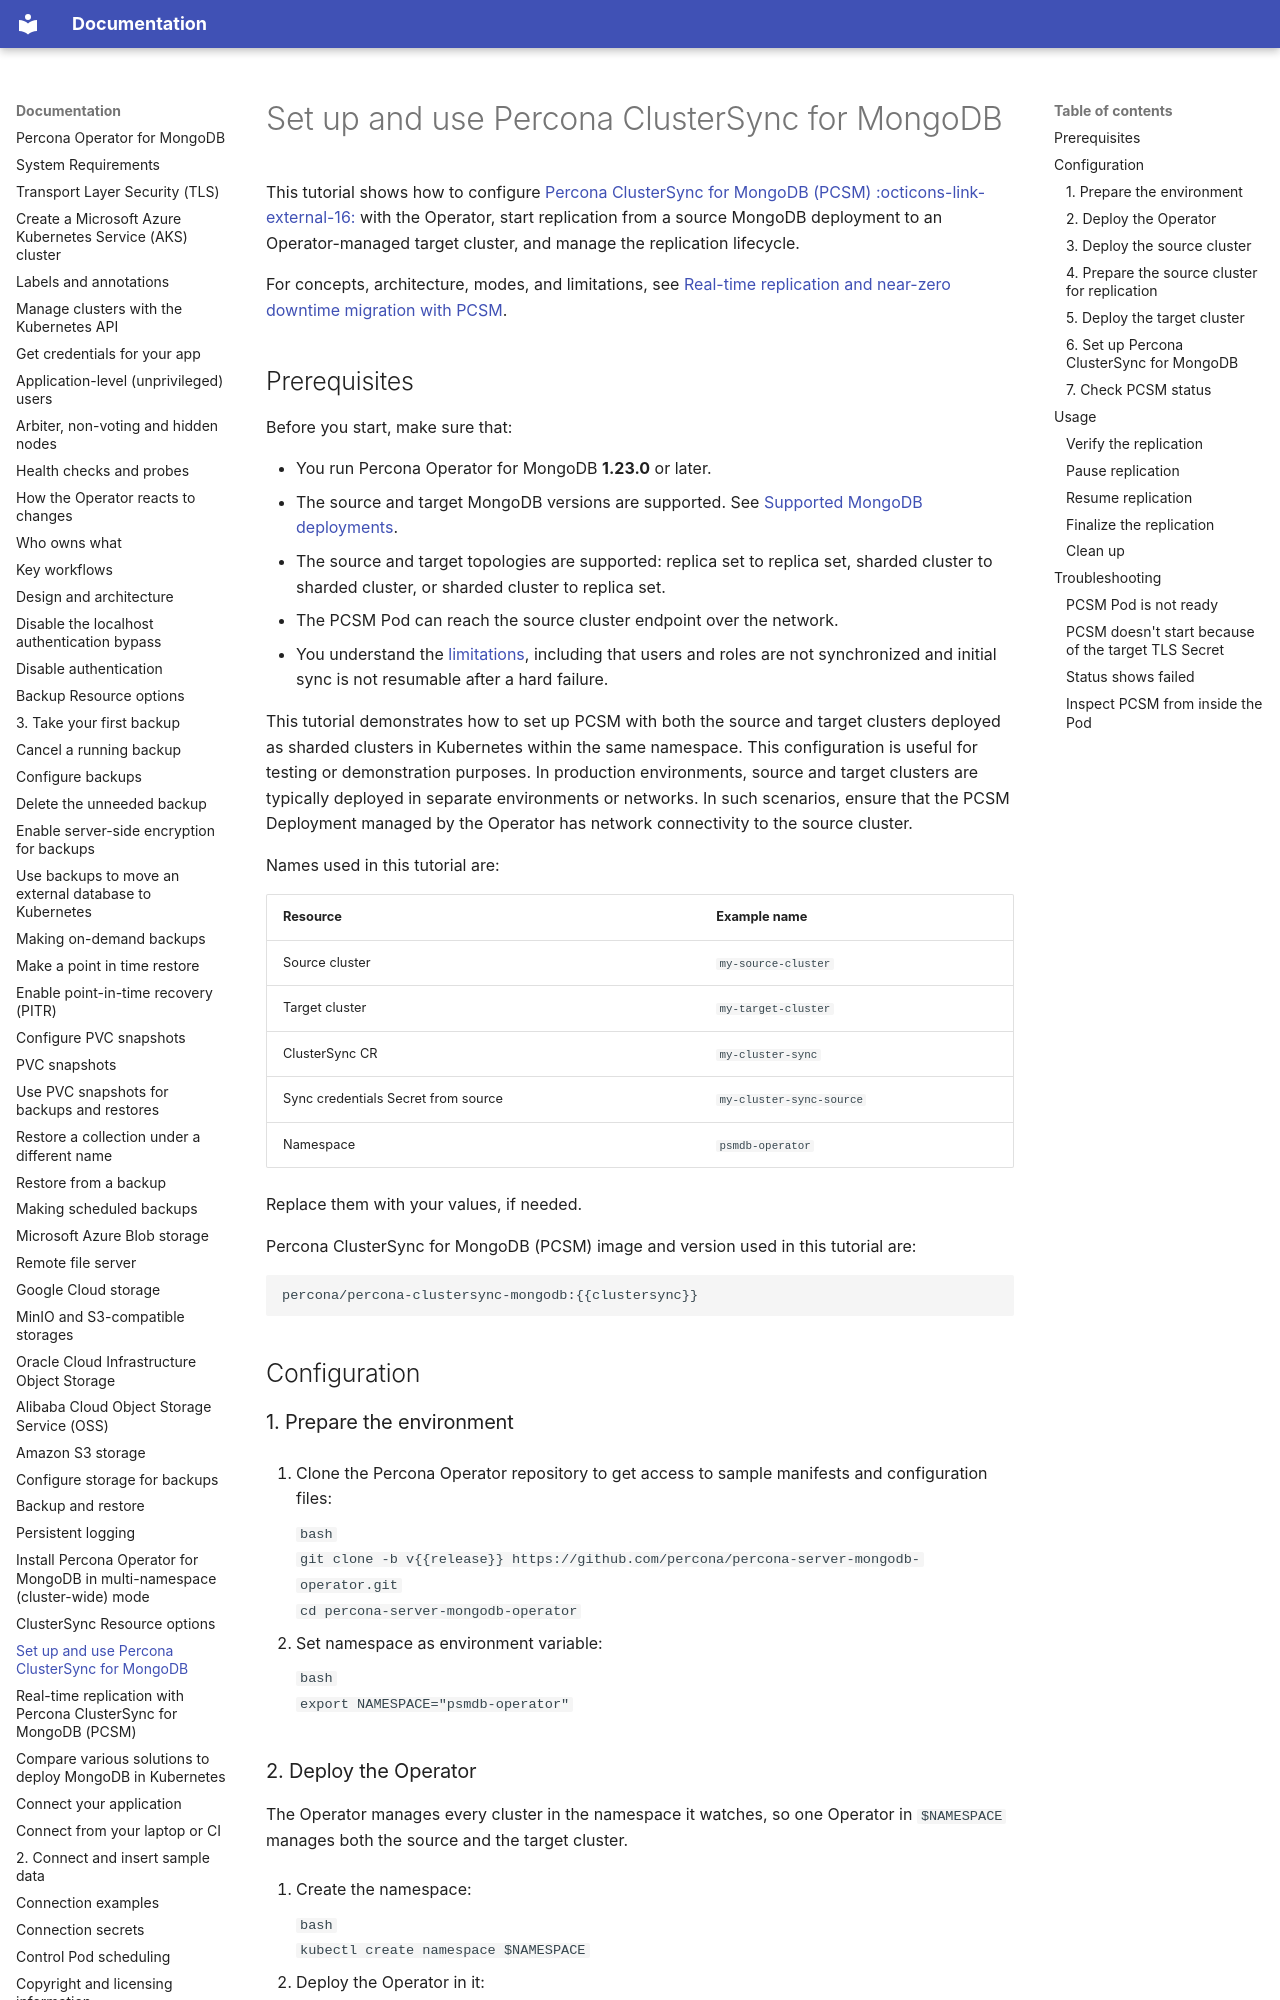

repository: percona/k8spsmdb-docs · page: clustersync-setup/index.html · generator: mkdocs

# Set up and use Percona ClusterSync for MongoDB

This tutorial shows how to configure [Percona ClusterSync for MongoDB (PCSM) :octicons-link-external-16:](https://docs.percona.com/percona-clustersync-for-mongodb/) with the Operator, start replication from a source MongoDB deployment to an Operator-managed target cluster, and manage the replication lifecycle.

For concepts, architecture, modes, and limitations, see [Real-time replication and near-zero downtime migration with PCSM](clustersync.md).

## Prerequisites

Before you start, make sure that:

* You run Percona Operator for MongoDB **1.23.0** or later.
* The source and target MongoDB versions are supported. See [Supported MongoDB deployments](clustersync.md#supported-mongodb-deployments).
* The source and target topologies are supported: replica set to replica set, sharded cluster to sharded cluster, or sharded cluster to replica set.
* The PCSM Pod can reach the source cluster endpoint over the network.
* You understand the [limitations](clustersync.md#limitations), including that users and roles are not synchronized and initial sync is not resumable after a hard failure.

This tutorial demonstrates how to set up PCSM with both the source and target clusters deployed as sharded clusters in Kubernetes within the same namespace. This configuration is useful for testing or demonstration purposes. In production environments, source and target clusters are typically deployed in separate environments or networks. In such scenarios, ensure that the PCSM Deployment managed by the Operator has network connectivity to the source cluster.

Names used in this tutorial are:

| Resource | Example name |
|----------|--------------|
| Source cluster | `my-source-cluster` |
| Target cluster | `my-target-cluster` |
| ClusterSync CR | `my-cluster-sync` |
| Sync credentials Secret from source | `my-cluster-sync-source` |
| Namespace | `psmdb-operator` |

Replace them with your values, if needed.

Percona ClusterSync for MongoDB (PCSM) image and version used in this tutorial are:

```
percona/percona-clustersync-mongodb:{{clustersync}}
```

## Configuration

### 1. Prepare the environment

1. Clone the Percona Operator repository to get access to sample manifests and configuration files:

    ```bash
    git clone -b v{{release}} https://github.com/percona/percona-server-mongodb-operator.git
    cd percona-server-mongodb-operator
    ```

2. Set namespace as environment variable:

    ```bash
    export NAMESPACE="psmdb-operator"
    ```

### 2. Deploy the Operator

The Operator manages every cluster in the namespace it watches, so one Operator in `$NAMESPACE` manages both the source and the target cluster.

1. Create the namespace:

    ```bash
    kubectl create namespace $NAMESPACE
    ```

2. Deploy the Operator in it:

    ```bash
    kubectl apply --server-side -f deploy/bundle.yaml -n $NAMESPACE
    ```

If the source cluster runs in another namespace, deploy a separate Operator there, or install one Operator in [cluster-wide mode](cluster-wide.md) to watch both namespaces.
